Run: headless pygame with SDL's dummy video driver; simulated clock (each Clock.tick advances the game by its frame time, no real sleeping); random seed 0; keys injected as events and as key.get_pressed() state; mouse plan: one left click at the window centre at the start of phase 2, then a move to the lower-right quarter at the start of phase 3.
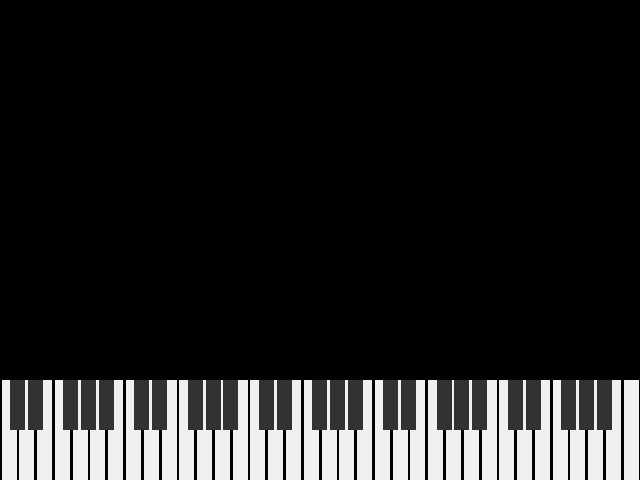
Frame 1 of 4 · flips 1–60 · no input
Frame 2 of 4 · flips 61–180 · clicked the window centre · tapped SPACE, RETURN · held RIGHT (→), D · screen unchanged from frame 1, image omitted
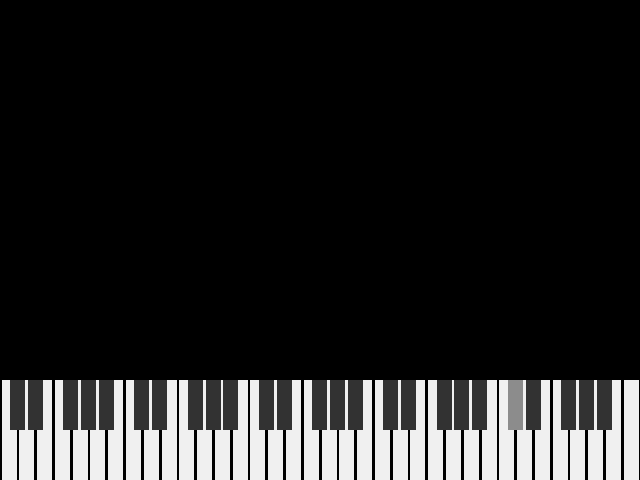
Frame 3 of 4 · flips 181–300 · moved the mouse to the lower-right quarter · held DOWN (↓), S
Frame 4 of 4 · flips 301–420 · held LEFT (←), A, UP (↑), W · screen unchanged from frame 3, image omitted

The pygame program that drew these frames:

import pygame

pygame.init()
pygame.display.set_caption("Testi")

naytto_leveys = 640
naytto_korkeus = 480
naytto = pygame.display.set_mode((naytto_leveys, naytto_korkeus))

# Kello
kello = pygame.time.Clock()

# Koskettimet
koskettimet_valkoinen = []
koskettimet_musta = []

# Valkoisten koskettimien alustus
kosk_maara = 36
kosk_vali = 2
kosk_leveys = (naytto_leveys - (kosk_maara * kosk_vali)) / kosk_maara
kosk_korkeus = 100
for i in range(kosk_maara):
    koskettimet_valkoinen.append(pygame.Rect(kosk_vali + i * kosk_leveys, naytto_korkeus - kosk_korkeus, kosk_leveys, kosk_korkeus))
    kosk_vali += 2

# Mustien koskettimien alustus
kosk_maara = 25
kosk_vali = kosk_leveys / 1.5
kosk_korkeus_musta = 50
for i in range(kosk_maara):
    koskettimet_musta.append(pygame.Rect(kosk_vali + i * kosk_leveys, naytto_korkeus -  2 * kosk_korkeus_musta, kosk_leveys, kosk_korkeus_musta))
    if i in [1,4,6,9,11,14,16,19,21,24]:
        kosk_vali += 4 + kosk_leveys
    else:
        kosk_vali += 2

while True:
    naytto.fill((0,0,0))

    for tapahtuma in pygame.event.get():
        if tapahtuma.type == pygame.QUIT:   # Ikkunan yläkulman X painike
            exit()
        if tapahtuma.type == pygame.MOUSEBUTTONDOWN:    # Hiiren painike alas

            musta_klikattu = False
            for kosketin in koskettimet_musta:
                if kosketin.collidepoint(tapahtuma.pos):
                    musta_klikattu = True
                    print("musta")
                    break
            if musta_klikattu == False:
                for kosketin in koskettimet_valkoinen:
                    if kosketin.collidepoint(tapahtuma.pos):
                        print("valkoinen")

    # Koskettimien piirto
    hiiri_x, hiiri_y = pygame.mouse.get_pos()
    hiiri_mustan_paalla = False
    for kosketin in koskettimet_musta:
        if kosketin.x <= hiiri_x <= kosketin.x + kosk_leveys and kosketin.y <= hiiri_y <= kosketin.y + kosk_korkeus_musta:
            hiiri_mustan_paalla = True
            break

    for kosketin in koskettimet_valkoinen:
        if kosketin.x <= hiiri_x <= kosketin.x + kosk_leveys and kosketin.y <= hiiri_y <= kosketin.y + kosk_korkeus and hiiri_mustan_paalla == False:
            pygame.draw.rect(naytto,(140,140,140),kosketin)
        else:
            pygame.draw.rect(naytto,(240,240,240),kosketin)
    
    for kosketin in koskettimet_musta:
        if kosketin.x <= hiiri_x <= kosketin.x + kosk_leveys and kosketin.y <= hiiri_y <= kosketin.y + kosk_korkeus_musta:
            pygame.draw.rect(naytto,(140,140,140),kosketin)
        else:
            pygame.draw.rect(naytto,(50,50,50),kosketin)
        

    pygame.display.flip()

    kello.tick(60)
